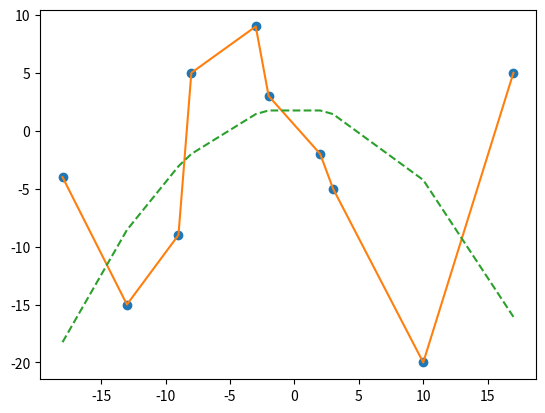

Write the Python code that produced this figure.
# -*- coding: utf-8 -*-
"""
Created on Tue Jun  2 15:15:23 2020

[redacted]
"""
from scipy.interpolate import interp1d
import matplotlib.pyplot as plt
import numpy as np

xi = (10, 17, -13, 2, -18, 3, -3, -8, -9, -2)
yi = (-20, 5, -15, -2, -4, -5, 9, 5, -9, 3)
xi = np.array(xi)
yi = np.array(yi)
#p = interp1d(xi,yi)
xnew = np.array(sorted(xi))


def polynomial(x):
    summands = []
    prods = []
    a = xi
    b = yi
    for i,j in zip(a,b):
    #for i in a:
        for k in a:
            if k==i:
                continue
            else:
                prod_j = (x-k)/(i-k)
                prods.append(prod_j)
        summands.append(j*np.prod(prods))
        prods = []
    return sum(summands)

results = [] 
for i in xnew:  #why do i need this, otherwise it says the dimensions are different
    results.append(polynomial(i))

    

def f(x):
    return 2-(x**2/16)

plt.plot(xi,yi,'o',xnew,results,'-',xnew,f(xnew),'--')
    